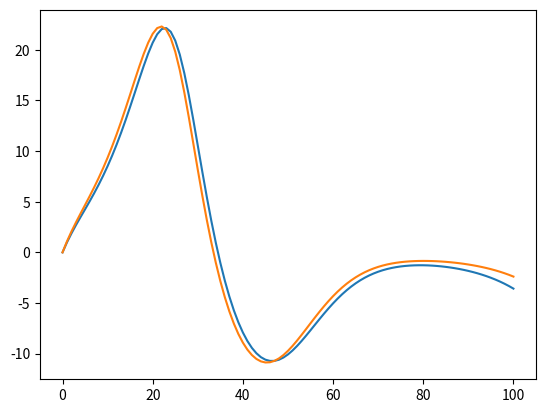

Here is the Python script that generated this plot:
import matplotlib.pyplot as plt
import math

def graphfunction(xmin,xmax,xres,function,*args):
    "takes a given mathematical function and graphs it-how it works is not important"
    x,y = [],[]
    i=0
    while xmin+i*xres<=xmax:
        x.append(xmin+i*xres)
        y.append(function(x[i],*args))
        i+=1
    return [x,y]

def iterateX(xn,yn,zn,a,b,c,dt):
    "iterate for x"
    return xn+a*(yn-xn)*dt
def iterateY(xn,yn,zn,a,b,c,dt):
    "iterate for y"
    return yn+(-yn+b*xn-xn*zn)*dt
def iterateZ(xn,yn,zn,a,b,c,dt):
	return zn+(-c*zn+xn*yn)*dt
#HERE IS WHERE THE PROGRAM STARTS:

#iterate 100 times:
iterations = 100

#create our list of n integers and configure the axes:
n = list(range(0,iterations+1))
#plt.axis([0,len(n)-1,0,1])

#give it our initial variables:
x = [0]
y = [10]
z = [0]
dt = .01
a = 10
b = 28
c = 8/3

#for 100 iterations, find the next x and y by iterating:
for i in range(0,iterations):
    x.append(iterateX(x[i],y[i],z[i],a,b,c,dt))
    y.append(iterateY(x[i],y[i],z[i],a,b,c,dt))
    z.append(iterateZ(x[i],y[i],z[i],a,b,c,dt))

#plot the approximation:
plt.plot(n,x)

#reset variables
x = [0]
y = [11]
z = [0]
dt = .01
a = 10
b = 28
c = 8/3

#for 100 iterations, find the next x and y by iterating:
for i in range(0,iterations):
    x.append(iterateX(x[i],y[i],z[i],a,b,c,dt))
    y.append(iterateY(x[i],y[i],z[i],a,b,c,dt))
    z.append(iterateZ(x[i],y[i],z[i],a,b,c,dt))

#plot the approximation:
plt.plot(n,x)

plt.show()